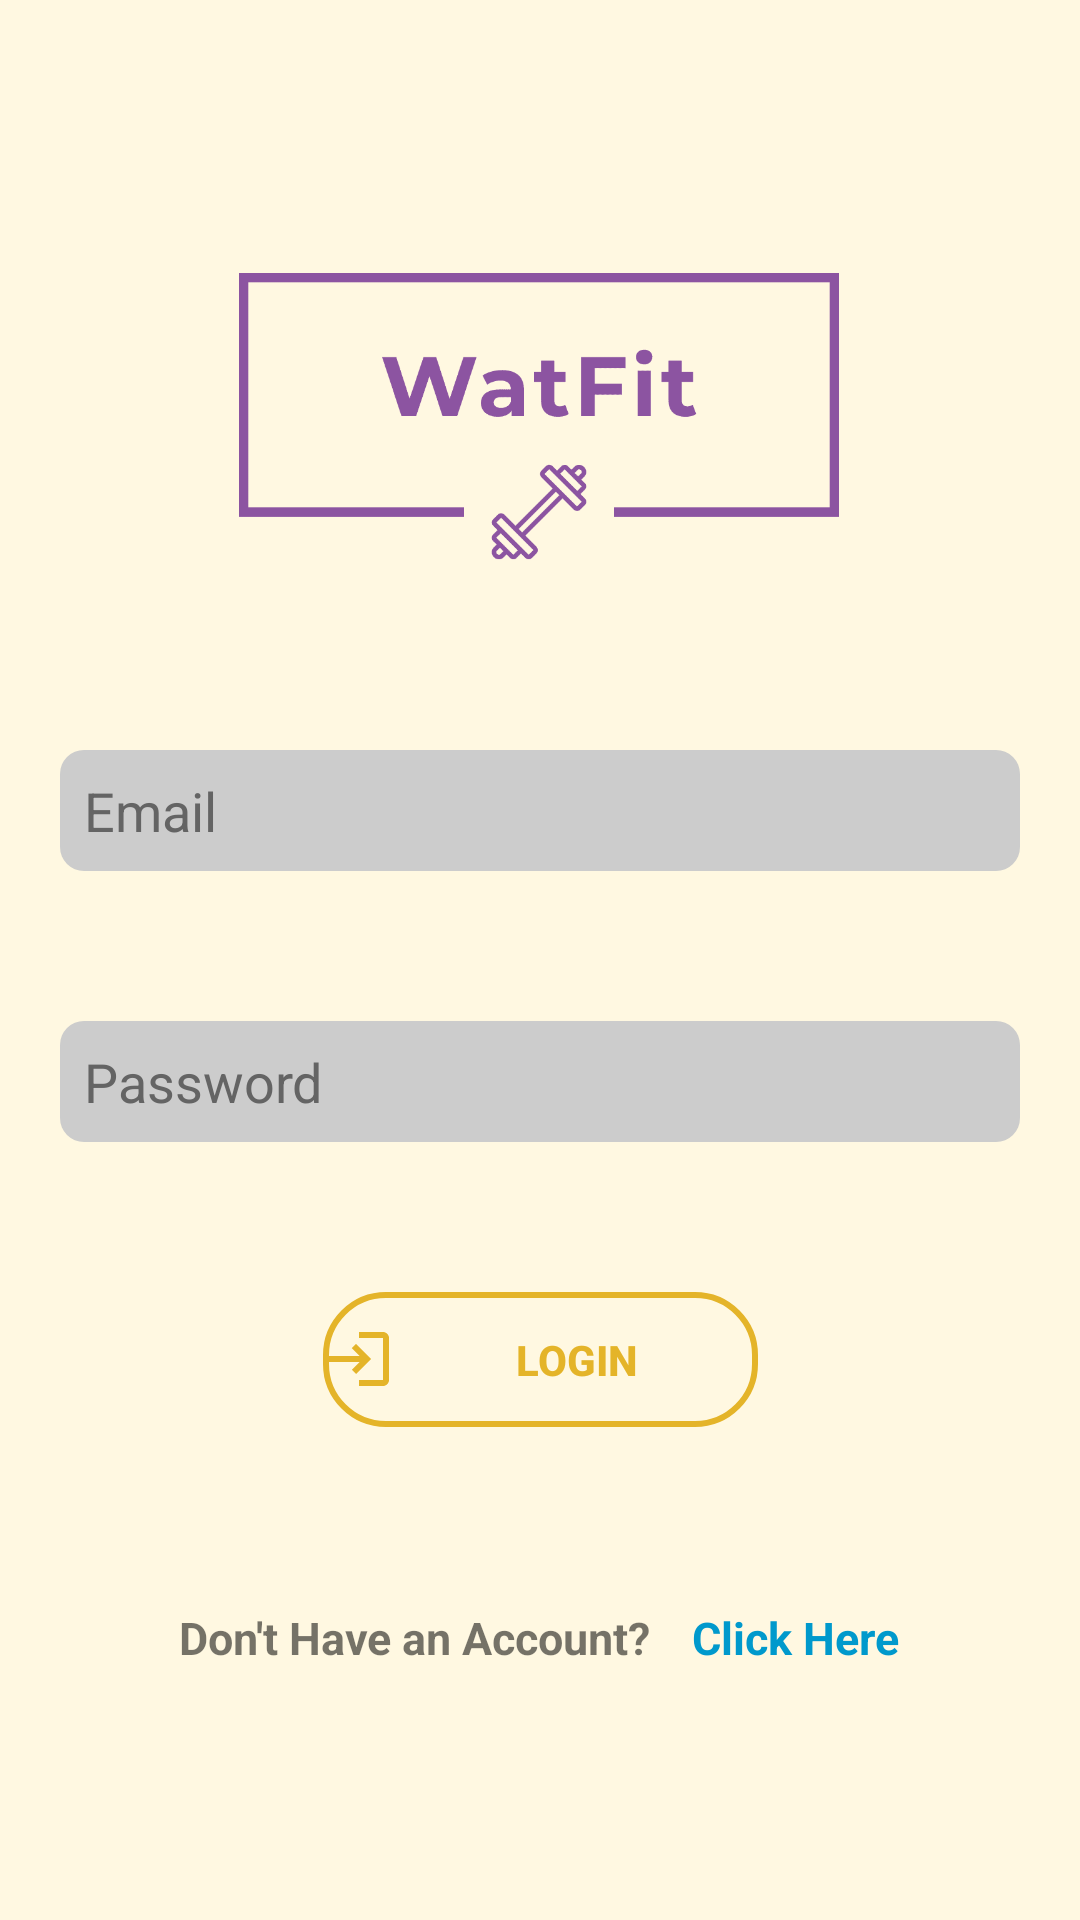

Reconstruct the res/layout file that produces this screen, plus the resources it refers to.
<!-- AndroidManifest.xml: application theme Theme.WatFit -->
<!-- res/layout/activity_login.xml -->
<?xml version="1.0" encoding="utf-8"?>
<androidx.constraintlayout.widget.ConstraintLayout xmlns:android="http://schemas.android.com/apk/res/android"
    xmlns:app="http://schemas.android.com/apk/res-auto"
    xmlns:tools="http://schemas.android.com/tools"
    android:layout_width="match_parent"
    android:layout_height="match_parent"
    tools:context=".ui.account.LoginActivity">

    <EditText
        android:id="@+id/email_1"
        android:layout_width="0dp"
        android:layout_height="wrap_content"
        android:layout_marginStart="20dp"
        android:layout_marginTop="250dp"
        android:layout_marginEnd="20dp"
        android:background="@drawable/edittext_round_bg"
        android:textColorHint="@color/dark_gray_1"
        android:textColor="@android:color/black"
        android:ems="10"
        android:hint="Email"
        android:inputType="textEmailAddress"
        app:layout_constraintEnd_toEndOf="parent"
        app:layout_constraintHorizontal_bias="0.0"
        app:layout_constraintStart_toStartOf="parent"
        app:layout_constraintTop_toTopOf="parent" />

    <EditText
        android:id="@+id/password_1"
        android:layout_width="0dp"
        android:layout_height="wrap_content"
        android:layout_marginStart="20dp"
        android:layout_marginTop="50dp"
        android:layout_marginEnd="20dp"
        android:background="@drawable/edittext_round_bg"
        android:ems="10"
        android:hint="Password"
        android:inputType="textPassword"
        android:textColorHint="@color/dark_gray_1"
        android:textColor="@android:color/black"
        app:layout_constraintEnd_toEndOf="parent"
        app:layout_constraintHorizontal_bias="0.0"
        app:layout_constraintStart_toStartOf="parent"
        app:layout_constraintTop_toBottomOf="@+id/email_1" />

    <Button
        android:id="@+id/login_1"
        android:layout_width="145dp"
        android:layout_height="45dp"
        android:layout_marginTop="50dp"
        android:drawableLeft="@drawable/ic_login"
        android:text="LOGIN"
        android:textColor="@color/gold_4"
        android:textStyle="bold"
        android:background="@drawable/button_rounded_corner_bg"
        app:layout_constraintEnd_toEndOf="parent"
        app:layout_constraintStart_toStartOf="parent"
        app:layout_constraintTop_toBottomOf="@+id/password_1" />

    <TextView
        android:id="@+id/lb_register_prompt_al"
        android:layout_width="wrap_content"
        android:layout_height="wrap_content"
        android:layout_marginTop="60dp"
        android:text="Don't Have an Account?"
        android:textSize="15sp"
        android:textStyle="bold"
        app:layout_constraintEnd_toEndOf="parent"
        app:layout_constraintHorizontal_bias="0.294"
        app:layout_constraintStart_toStartOf="parent"
        app:layout_constraintTop_toBottomOf="@+id/login_1" />

    <TextView
        android:id="@+id/lb_register_al"
        android:layout_width="wrap_content"
        android:layout_height="wrap_content"
        android:text="Click Here"
        android:textSize="15sp"
        android:textColor="@android:color/holo_blue_dark"
        android:textStyle="bold"
        app:layout_constraintEnd_toEndOf="parent"
        app:layout_constraintHorizontal_bias="0.186"
        app:layout_constraintStart_toEndOf="@+id/lb_register_prompt_al"
        app:layout_constraintTop_toTopOf="@+id/lb_register_prompt_al" />

    <ImageView
        android:id="@+id/imageView"
        android:layout_width="300dp"
        android:layout_height="250dp"
        android:layout_marginTop="16dp"
        app:layout_constraintEnd_toEndOf="parent"
        app:layout_constraintHorizontal_bias="0.495"
        app:layout_constraintStart_toStartOf="parent"
        app:layout_constraintTop_toTopOf="parent"
        app:srcCompat="@drawable/app_logo_transparent" />
</androidx.constraintlayout.widget.ConstraintLayout>
<!-- resources referenced by this layout -->
<resources>
  <color name="dark_gray_1">#646464</color>
  <color name="gold_4">#E4B429</color>
  <!-- drawable app_logo_transparent: png bitmap (drawable, 4727 bytes) -->
  <!-- drawable button_rounded_corner_bg (drawable) -->
  <shape xmlns:android="http://schemas.android.com/apk/res/android">
      <solid android:color="@android:color/transparent" />
      <stroke
          android:color="@color/gold_4"
          android:width="2dp" />
      <corners android:radius="20dp" />
  </shape>
  <!-- drawable edittext_round_bg (drawable) -->
  <?xml version="1.0" encoding="utf-8"?>
  <shape xmlns:android="http://schemas.android.com/apk/res/android">
      <solid android:color="@color/medium_gray" /> 
      <corners android:radius="8dp" /> 
      <padding
          android:left="8dp"
          android:top="8dp"
          android:right="8dp"
          android:bottom="8dp" /> 
  </shape>
  <!-- drawable ic_login (drawable) -->
  <vector android:autoMirrored="true" android:height="24dp"
      android:tint="#E4B429" android:viewportHeight="24"
      android:viewportWidth="24" android:width="24dp" xmlns:android="http://schemas.android.com/apk/res/android">
      <path android:fillColor="@android:color/white" android:pathData="M11,7L9.6,8.4l2.6,2.6H2v2h10.2l-2.6,2.6L11,17l5,-5L11,7zM20,19h-8v2h8c1.1,0 2,-0.9 2,-2V5c0,-1.1 -0.9,-2 -2,-2h-8v2h8V19z"/>
  </vector>
  <style name="Theme.WatFit" parent="Theme.MaterialComponents.DayNight.DarkActionBar">
          
          <item name="colorPrimary">@color/gold_4</item>
          <item name="colorPrimaryVariant">@color/gold_3</item>
          <item name="colorOnPrimary">@color/white</item>
          
          <item name="colorSecondary">@color/teal_200</item>
          <item name="colorSecondaryVariant">@color/teal_700</item>
          <item name="colorOnSecondary">@color/black</item>
          
          <item name="android:statusBarColor">?attr/colorOnSecondary</item>
  
          
          <item name="android:windowBackground">@color/light_beige_1</item> 
      </style>
  <color name="medium_gray">#CCCCCC</color>
  <color name="gold_3">#FFD54F</color>
  <color name="white">#FFFFFFFF</color>
  <color name="teal_200">#FF03DAC5</color>
  <color name="teal_700">#FF018786</color>
  <color name="black">#FF000000</color>
  <color name="light_beige_1">#FFF8E1</color>
</resources>
